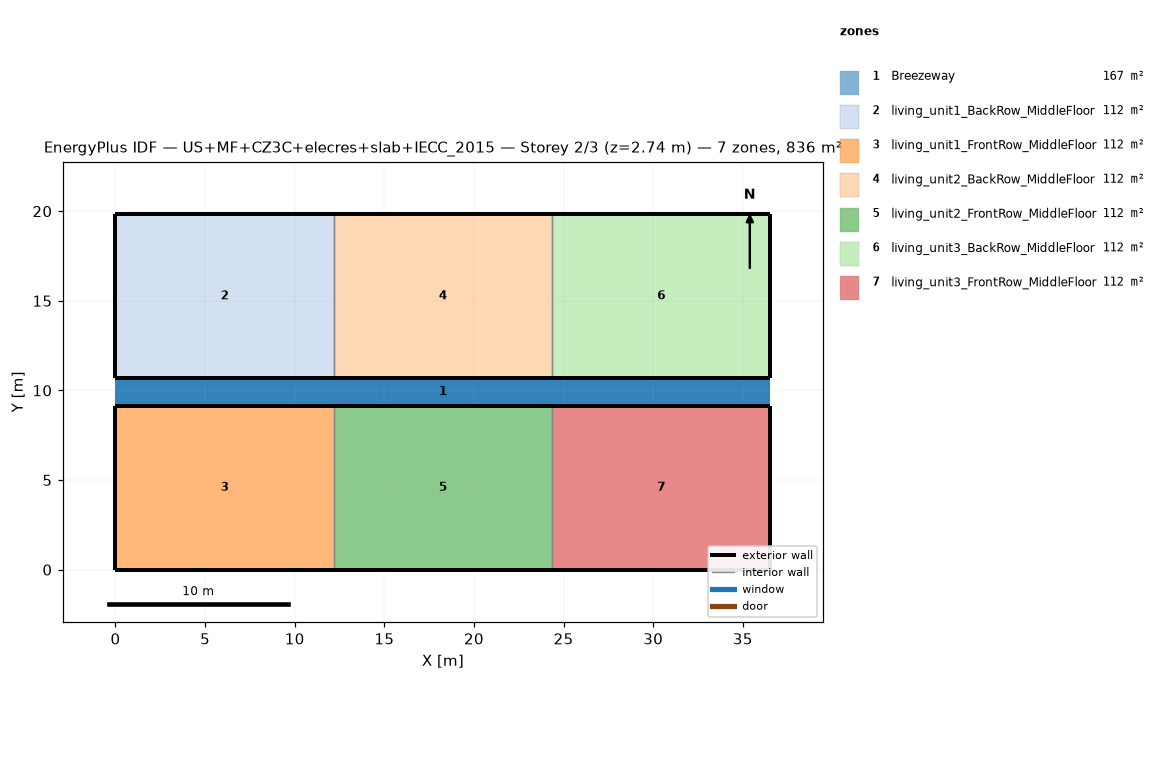
=== STOREY PLAN SPEC (per zone: floor XY polygon, exterior-wall plan segments, windows/doors) ===
zone 1: Breezeway  (167.0 m²)
  floor: (36.54, 9.16) (0.00, 9.16) (0.00, 10.68) (36.54, 10.68)
  floor: (36.54, 9.16) (0.00, 9.16) (0.00, 10.68) (36.54, 10.68)
  floor: (36.54, 9.16) (0.00, 9.16) (0.00, 10.68) (36.54, 10.68)
zone 2: living_unit1_BackRow_MiddleFloor  (111.5 m²)
  floor: (12.18, 10.68) (0.00, 10.68) (0.00, 19.84) (12.18, 19.84)
  exterior wall: (0.00, 10.68) – (12.18, 10.68)  [12.2 m]
  exterior wall: (12.18, 19.84) – (0.00, 19.84)  [12.2 m]
  exterior wall: (0.00, 19.84) – (0.00, 10.68)  [9.2 m]
  interior walls: 1
zone 3: living_unit1_FrontRow_MiddleFloor  (111.5 m²)
  floor: (12.18, 0.00) (0.00, 0.00) (0.00, 9.16) (12.18, 9.16)
  exterior wall: (0.00, 0.00) – (12.18, 0.00)  [12.2 m]
  exterior wall: (12.18, 9.16) – (0.00, 9.16)  [12.2 m]
  exterior wall: (0.00, 9.16) – (0.00, 0.00)  [9.2 m]
  interior walls: 1
zone 4: living_unit2_BackRow_MiddleFloor  (111.5 m²)
  floor: (24.36, 10.68) (12.18, 10.68) (12.18, 19.84) (24.36, 19.84)
  exterior wall: (12.18, 10.68) – (24.36, 10.68)  [12.2 m]
  exterior wall: (24.36, 19.84) – (12.18, 19.84)  [12.2 m]
  interior walls: 2
zone 5: living_unit2_FrontRow_MiddleFloor  (111.5 m²)
  floor: (24.36, 0.00) (12.18, 0.00) (12.18, 9.16) (24.36, 9.16)
  exterior wall: (12.18, 0.00) – (24.36, 0.00)  [12.2 m]
  exterior wall: (24.36, 9.16) – (12.18, 9.16)  [12.2 m]
  interior walls: 2
zone 6: living_unit3_BackRow_MiddleFloor  (111.5 m²)
  floor: (36.54, 10.68) (24.36, 10.68) (24.36, 19.84) (36.54, 19.84)
  exterior wall: (24.36, 10.68) – (36.54, 10.68)  [12.2 m]
  exterior wall: (36.54, 10.68) – (36.54, 19.84)  [9.2 m]
  exterior wall: (36.54, 19.84) – (24.36, 19.84)  [12.2 m]
  interior walls: 1
zone 7: living_unit3_FrontRow_MiddleFloor  (111.5 m²)
  floor: (36.54, 0.00) (24.36, 0.00) (24.36, 9.16) (36.54, 9.16)
  exterior wall: (24.36, 0.00) – (36.54, 0.00)  [12.2 m]
  exterior wall: (36.54, 0.00) – (36.54, 9.16)  [9.2 m]
  exterior wall: (36.54, 9.16) – (24.36, 9.16)  [12.2 m]
  interior walls: 1

=== DERIVED (storey summary) ===
Building: US+MF+CZ3C+elecres+slab+IECC_2015
Storey: 2 of 3  (floor level z = 2.74 m)
Storey gross floor area: 836.2 m²
Zones on this storey: 7
  - Breezeway: floor 167.0 m²
  - living_unit1_BackRow_MiddleFloor: floor 111.5 m²; exterior wall 33.5 m (86.9 m²); WWR 0.0%
  - living_unit1_FrontRow_MiddleFloor: floor 111.5 m²; exterior wall 33.5 m (86.9 m²); WWR 0.0%
  - living_unit2_BackRow_MiddleFloor: floor 111.5 m²; exterior wall 24.4 m (63.1 m²); WWR 0.0%
  - living_unit2_FrontRow_MiddleFloor: floor 111.5 m²; exterior wall 24.4 m (63.1 m²); WWR 0.0%
  - living_unit3_BackRow_MiddleFloor: floor 111.5 m²; exterior wall 33.5 m (86.9 m²); WWR 0.0%
  - living_unit3_FrontRow_MiddleFloor: floor 111.5 m²; exterior wall 33.5 m (86.9 m²); WWR 0.0%
Zone adjacency (shared interzone walls):
  - living_unit1_BackRow_MiddleFloor ↔ living_unit2_BackRow_MiddleFloor
  - living_unit1_FrontRow_MiddleFloor ↔ living_unit2_FrontRow_MiddleFloor
  - living_unit2_BackRow_MiddleFloor ↔ living_unit3_BackRow_MiddleFloor
  - living_unit2_FrontRow_MiddleFloor ↔ living_unit3_FrontRow_MiddleFloor